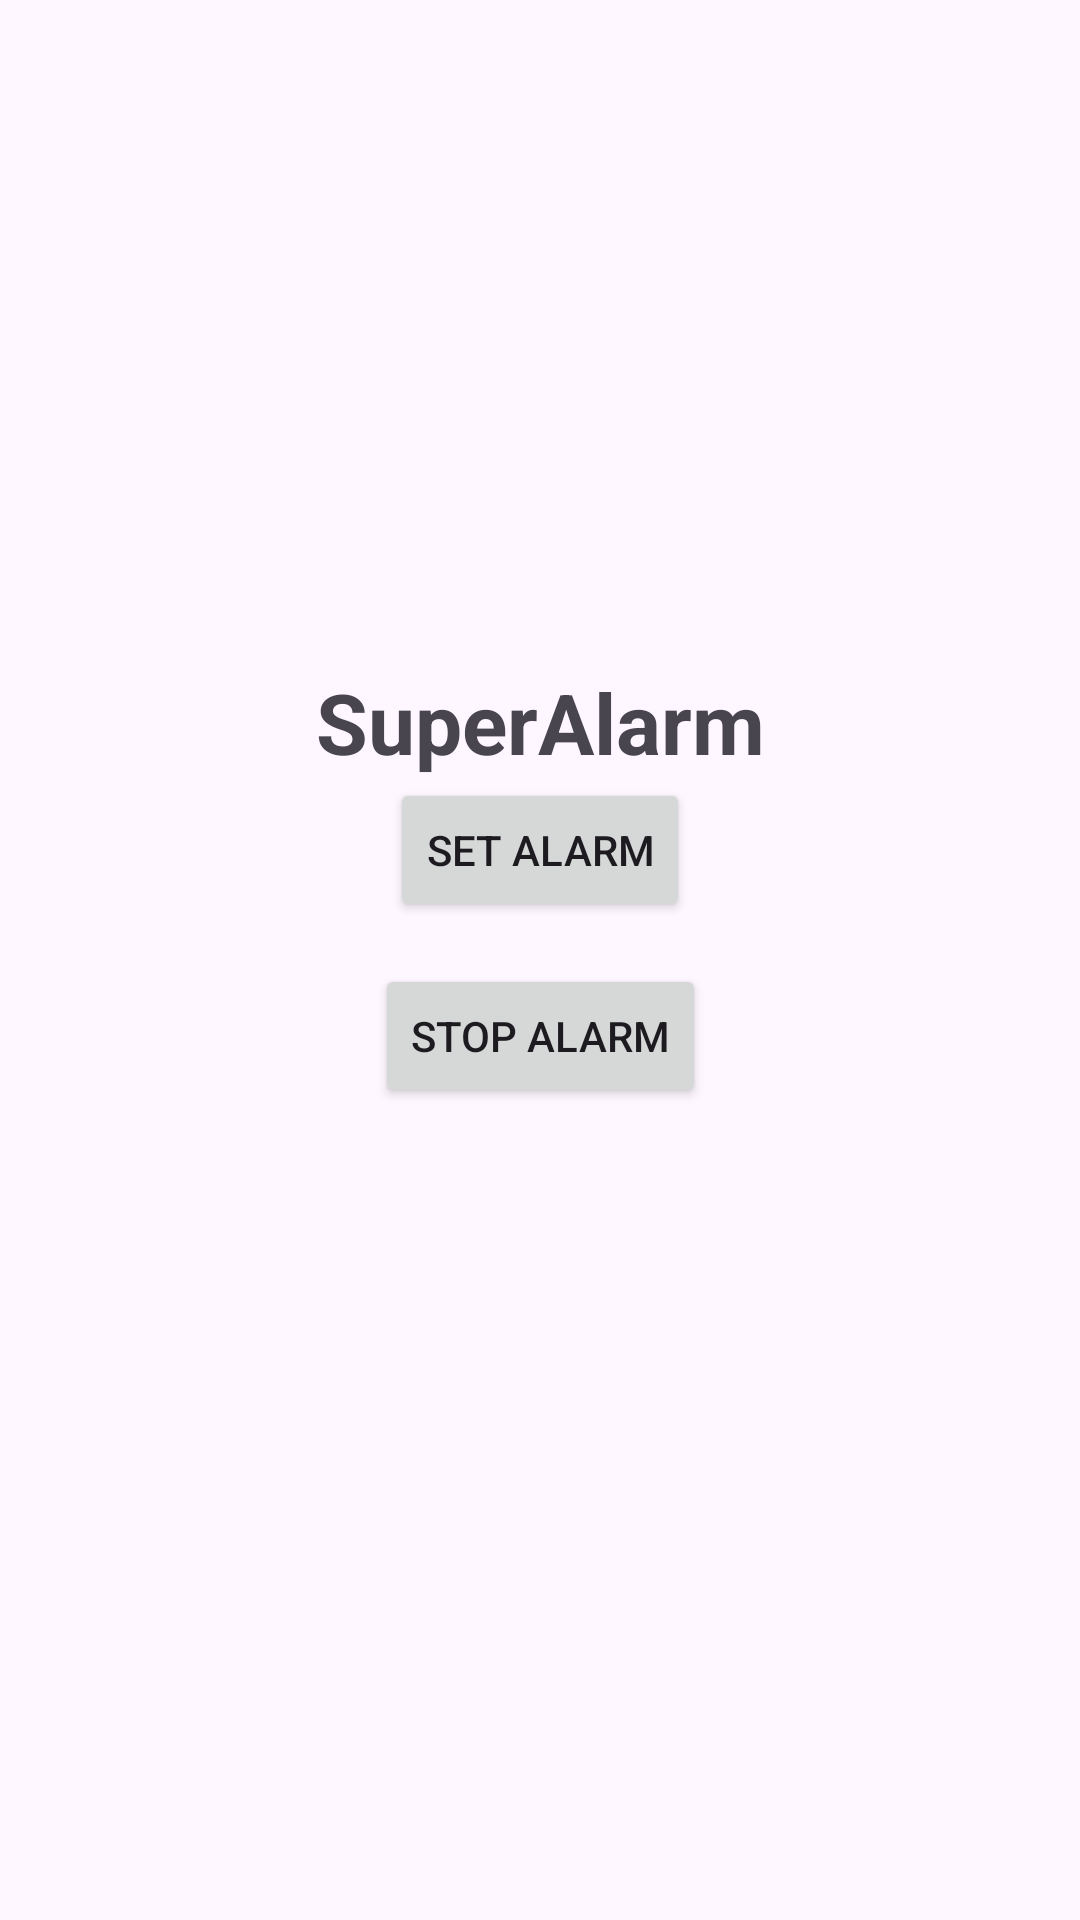

The Android layout XML behind this screen, and the referenced resources:
<!-- AndroidManifest.xml: application theme Theme.SmaMySuperAlarm -->
<!-- res/layout/activity_alarmforsa.xml -->
<?xml version="1.0" encoding="utf-8"?>
<androidx.constraintlayout.widget.ConstraintLayout
    xmlns:android="http://schemas.android.com/apk/res/android"
    xmlns:app="http://schemas.android.com/apk/res-auto"
    xmlns:tools="http://schemas.android.com/tools"
    android:id="@+id/main_layout"
    android:layout_width="match_parent"
    android:layout_height="match_parent"
    tools:context="activities.MainActivity">

    
    <TextView
        android:id="@+id/alarm_title_text"
        android:layout_width="wrap_content"
        android:layout_height="wrap_content"
        android:text="SuperAlarm"
        android:textSize="28sp"
        android:textStyle="bold"
        app:layout_constraintBottom_toTopOf="@+id/set_alarm_button"
        app:layout_constraintEnd_toEndOf="parent"
        app:layout_constraintStart_toStartOf="parent"
        app:layout_constraintTop_toTopOf="parent"
        app:layout_constraintVertical_chainStyle="packed"
        app:layout_constraintVertical_bias="0.4" />

    
    <Button
        android:id="@+id/set_alarm_button"
        android:layout_width="wrap_content"
        android:layout_height="wrap_content"
        android:text="Set Alarm"
        app:layout_constraintTop_toBottomOf="@+id/alarm_title_text"
        app:layout_constraintBottom_toBottomOf="parent"
        app:layout_constraintStart_toStartOf="parent"
        app:layout_constraintEnd_toEndOf="parent"
        app:layout_constraintVertical_bias="0.1" />

    <Button
        android:id="@+id/stop_alarm_button"
        android:layout_width="wrap_content"
        android:layout_height="wrap_content"
        android:text="Stop Alarm"
        app:layout_constraintTop_toBottomOf="@+id/set_alarm_button"
        app:layout_constraintStart_toStartOf="parent"
        app:layout_constraintEnd_toEndOf="parent"
        app:layout_constraintBottom_toBottomOf="parent"
        app:layout_constraintVertical_bias="0.05" />

</androidx.constraintlayout.widget.ConstraintLayout>
<!-- resources referenced by this layout -->
<resources>
  <style name="Theme.SmaMySuperAlarm" parent="Base.Theme.SmaMySuperAlarm" />
  <style name="Base.Theme.SmaMySuperAlarm" parent="Theme.Material3.DayNight.NoActionBar">
          
          
      </style>
</resources>
